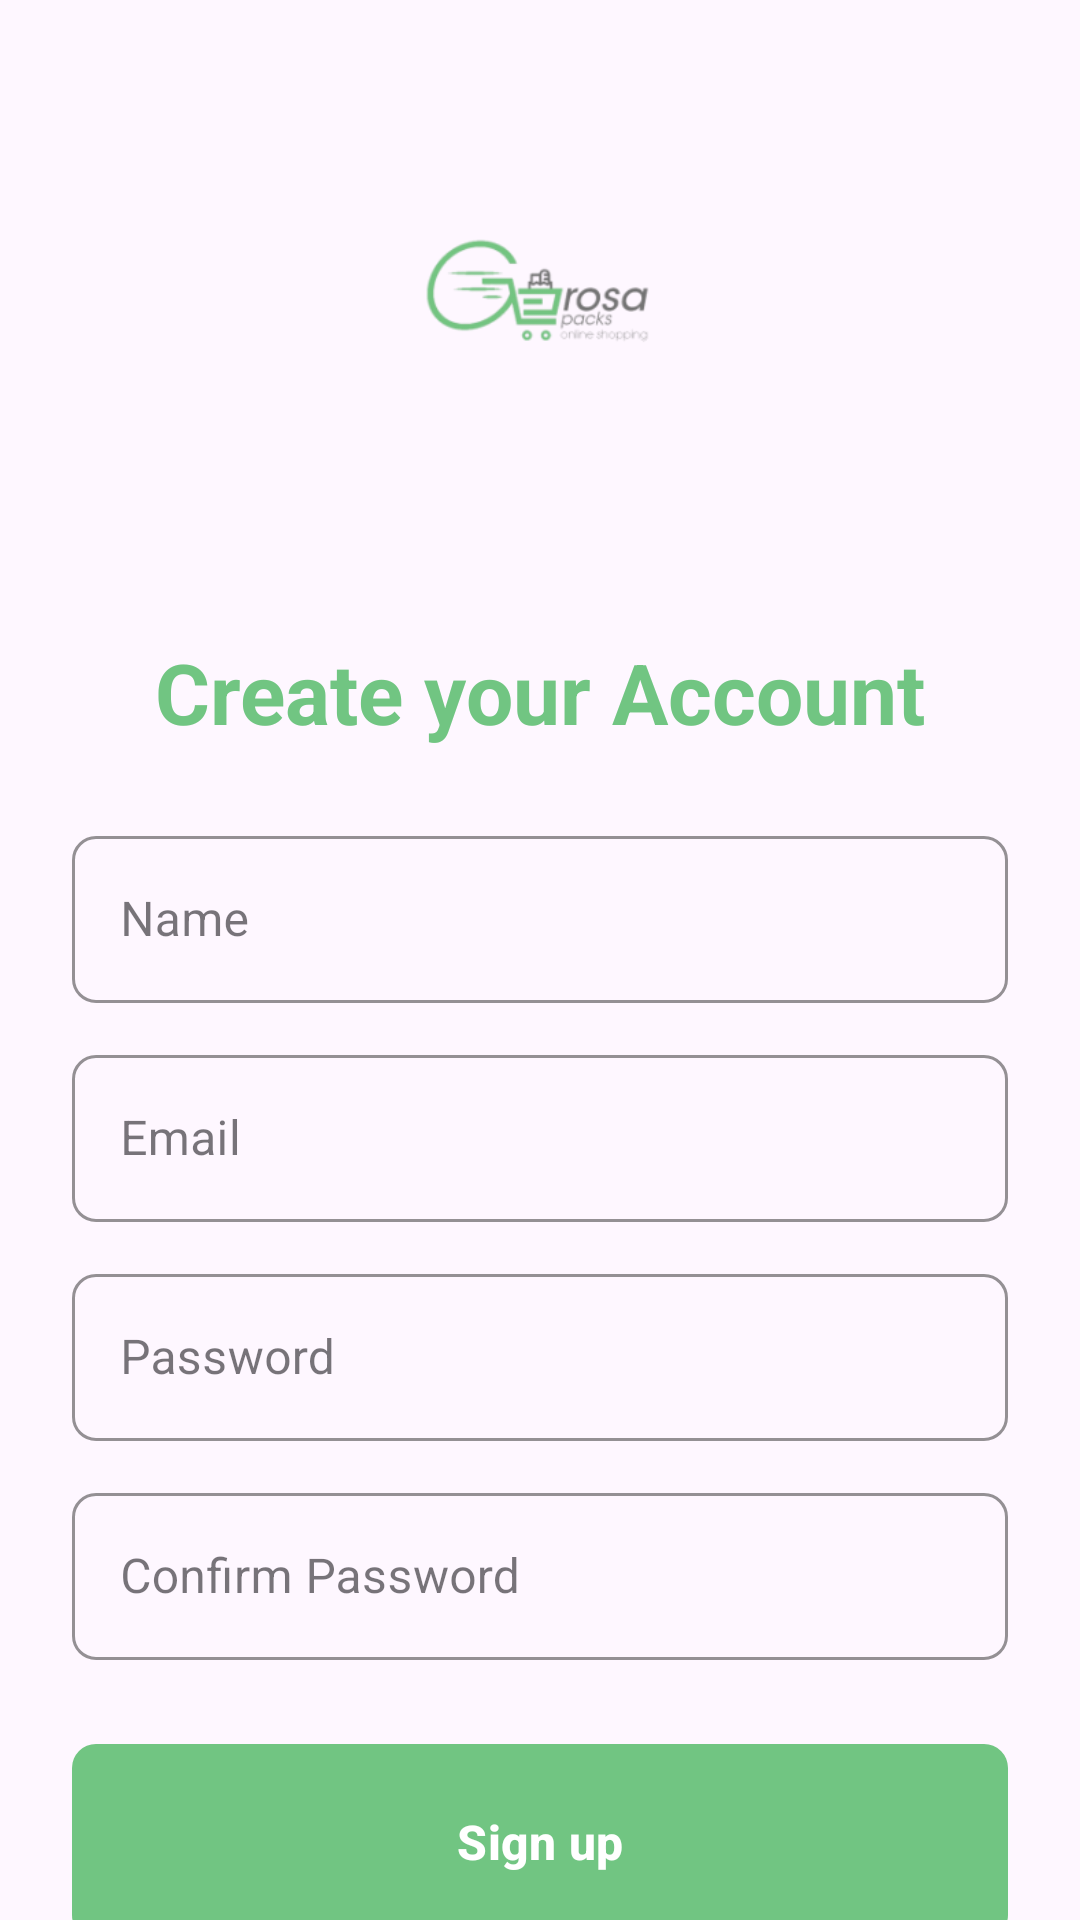

Here is an Android app screen rendered from its layout file. Give the layout XML and the strings, colors and styles it references.
<!-- AndroidManifest.xml: application theme Theme.GrosaPacks -->
<!-- res/layout/fragment_sign_up.xml -->
<?xml version="1.0" encoding="utf-8"?>
<layout xmlns:android="http://schemas.android.com/apk/res/android"
    xmlns:app="http://schemas.android.com/apk/res-auto"
    xmlns:tools="http://schemas.android.com/tools">

    <data>

    </data>

    <androidx.core.widget.NestedScrollView
        android:layout_width="match_parent"
        android:layout_height="match_parent"
        android:fillViewport="true"
        tools:context="com.food.ordering.zinger.ui.signup.SignUpActivity">

        <LinearLayout
            android:layout_width="match_parent"
            android:layout_height="wrap_content"
            android:gravity="center"
            android:orientation="vertical"
            android:padding="24dp">

            
            <ImageView
                android:id="@+id/image_logo"
                android:layout_width="158dp"
                android:layout_height="148dp"
                android:layout_marginBottom="40dp"
                android:adjustViewBounds="true"
                android:contentDescription="@string/app_name"
                android:scaleType="fitCenter"
                android:src="@mipmap/ic_splash_foreground" />

            
            <TextView
                android:layout_width="wrap_content"
                android:layout_height="wrap_content"
                android:text="Create your Account"
                android:textColor="@color/colorGrosaPack"
                android:textSize="28sp"
                android:textStyle="bold"
                android:layout_marginBottom="24dp" />
            
            <com.google.android.material.textfield.TextInputLayout
                android:layout_width="match_parent"
                android:layout_height="wrap_content"
                android:layout_marginBottom="12dp"
                style="@style/Widget.MaterialComponents.TextInputLayout.OutlinedBox.GrosaPack"
                app:boxCornerRadiusTopStart="8dp"
                app:cursorColor="@color/colorGrosaPack"
                app:boxCornerRadiusTopEnd="8dp"
                app:boxCornerRadiusBottomStart="8dp"
                app:boxCornerRadiusBottomEnd="8dp">

                <com.google.android.material.textfield.TextInputEditText
                    android:id="@+id/edit_name"
                    android:layout_width="match_parent"
                    android:layout_height="wrap_content"
                    android:hint="Name"
                    android:inputType="textEmailAddress" />
            </com.google.android.material.textfield.TextInputLayout>

            
            <com.google.android.material.textfield.TextInputLayout
                android:layout_width="match_parent"
                android:layout_height="wrap_content"
                android:layout_marginBottom="12dp"
                style="@style/Widget.MaterialComponents.TextInputLayout.OutlinedBox.GrosaPack"
                app:boxCornerRadiusTopStart="8dp"
                app:cursorColor="@color/colorGrosaPack"
                app:boxCornerRadiusTopEnd="8dp"
                app:boxCornerRadiusBottomStart="8dp"
                app:boxCornerRadiusBottomEnd="8dp">

                <com.google.android.material.textfield.TextInputEditText
                    android:id="@+id/edit_email"
                    android:layout_width="match_parent"
                    android:layout_height="wrap_content"
                    android:hint="Email"
                    android:inputType="textEmailAddress" />
            </com.google.android.material.textfield.TextInputLayout>

            
            <com.google.android.material.textfield.TextInputLayout
                android:layout_width="match_parent"
                android:layout_height="wrap_content"
                android:layout_marginBottom="12dp"
                style="@style/Widget.MaterialComponents.TextInputLayout.OutlinedBox.GrosaPack"
                app:boxCornerRadiusTopStart="8dp"
                app:cursorColor="@color/colorGrosaPack"
                app:boxCornerRadiusTopEnd="8dp"
                app:boxCornerRadiusBottomStart="8dp"
                app:boxCornerRadiusBottomEnd="8dp">

                <com.google.android.material.textfield.TextInputEditText
                    android:id="@+id/edit_password"
                    android:layout_width="match_parent"
                    android:layout_height="wrap_content"
                    android:hint="Password"
                    android:inputType="textPassword" />
            </com.google.android.material.textfield.TextInputLayout>

            
            <com.google.android.material.textfield.TextInputLayout
                android:layout_width="match_parent"
                android:layout_height="wrap_content"
                android:layout_marginBottom="24dp"
                style="@style/Widget.MaterialComponents.TextInputLayout.OutlinedBox.GrosaPack"
                app:boxCornerRadiusTopStart="8dp"
                app:boxCornerRadiusTopEnd="8dp"
                app:cursorColor="@color/colorGrosaPack"
                app:boxCornerRadiusBottomStart="8dp"
                app:boxCornerRadiusBottomEnd="8dp">

                <com.google.android.material.textfield.TextInputEditText
                    android:id="@+id/edit_confirm_password"
                    android:layout_width="match_parent"
                    android:layout_height="wrap_content"
                    android:hint="Confirm Password"
                    android:inputType="textPassword" />
            </com.google.android.material.textfield.TextInputLayout>

            
            <com.google.android.material.button.MaterialButton
                android:id="@+id/button_register"
                android:layout_width="match_parent"
                android:layout_height="73dp"
                android:text="Sign up"
                android:textColor="@android:color/white"
                android:textSize="16sp"
                android:textStyle="bold"
                app:backgroundTint="@color/colorGrosaPack"
                app:cornerRadius="8dp" />

        </LinearLayout>

    </androidx.core.widget.NestedScrollView>
</layout>
<!-- resources referenced by this layout -->
<resources>
  <color name="colorGrosaPack">#71c582</color>
  <!-- mipmap ic_splash_foreground: webp bitmap (mipmap-hdpi, 3040 bytes) -->
  <string name="app_name">GrosaPacks</string>
  <style name="Widget.MaterialComponents.TextInputLayout.OutlinedBox.GrosaPack" parent="Widget.MaterialComponents.TextInputLayout.OutlinedBox">
          <item name="boxStrokeColor">@color/colorGrosaPack</item>
          <item name="boxStrokeWidth">1dp</item>
          <item name="android:textColor">@android:color/black</item>
          <item name="boxStrokeWidthFocused">2dp</item>
          <item name="hintTextColor">@color/black</item>
          <item name="colorControlActivated">@android:color/black</item>
      </style>
  <style name="Theme.GrosaPacks" parent="Theme.MaterialComponents.DayNight.NoActionBar">
          
          <item name="colorPrimary">@color/purple_500</item>
          <item name="colorPrimaryVariant">@color/purple_700</item>
          <item name="colorOnPrimary">@color/white</item>
          
          <item name="colorSecondary">@color/teal_200</item>
          <item name="colorSecondaryVariant">@color/teal_700</item>
          <item name="colorOnSecondary">@color/black</item>
          <item name="android:textColor">@android:color/black</item>
          <item name="android:textColorHint">@android:color/darker_gray</item>
          <item name="android:windowLightStatusBar">true</item>
          <item name="android:statusBarColor">@android:color/white</item>
      </style>
  <color name="black">#FF000000</color>
  <color name="purple_500">#FF000000</color>
  <color name="purple_700">#FF000000</color>
  <color name="white">#FFFFFFFF</color>
  <color name="teal_200">#FF03DAC5</color>
  <color name="teal_700">#FF018786</color>
</resources>
